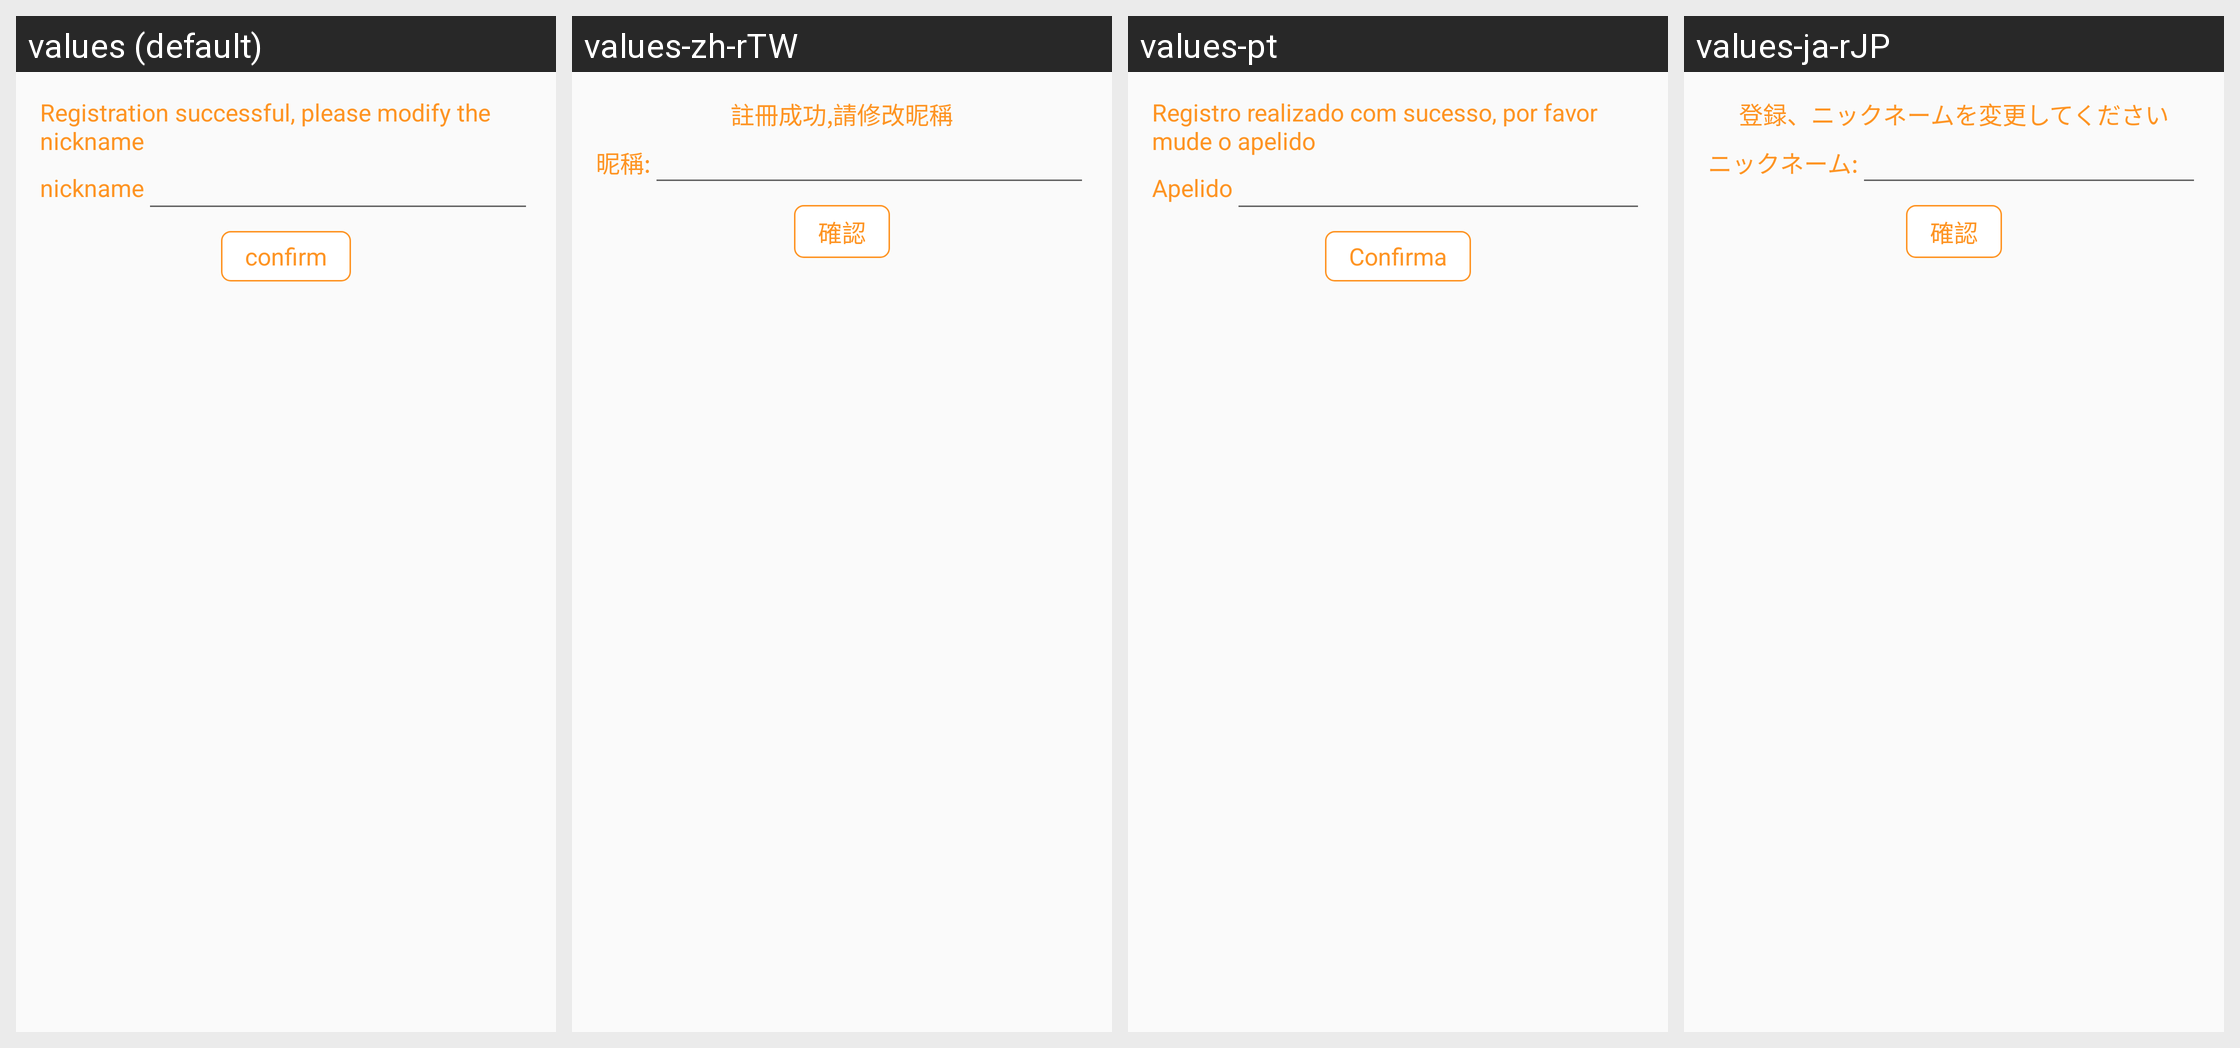

Locale-by-locale string values for the Android screen shown in this grid:
Android screen res/layout/notice_dialog.xml rendered under 4 locales, left to right: values (default), values-zh-rTW, values-pt, values-ja-rJP. Device: Nexus 5 (rendered at 1080×1920; each locale shown at half size, 540×960, under a caption strip naming it); theme AppTheme_two.
Other locales in the repository, not shown: values-ru, values-uk, values-zh-rCN.
Strings drawn on this screen, with the default value and each locale's value (text and hints the layout hard-codes, and strings that could not be matched under every locale, appear in the picture but are not listed):

register_sucess
  values: Registration successful, please modify the nickname
  values-zh-rTW: 註冊成功,請修改昵稱
  values-pt: Registro realizado com sucesso, por favor mude o apelido
  values-ja-rJP: 登録、ニックネームを変更してください

nickname
  values: nickname
  values-zh-rTW: 昵稱:
  values-pt: Apelido
  values-ja-rJP: ニックネーム:

confirm
  values: confirm
  values-zh-rTW: 確認
  values-pt: Confirma
  values-ja-rJP: 確認
